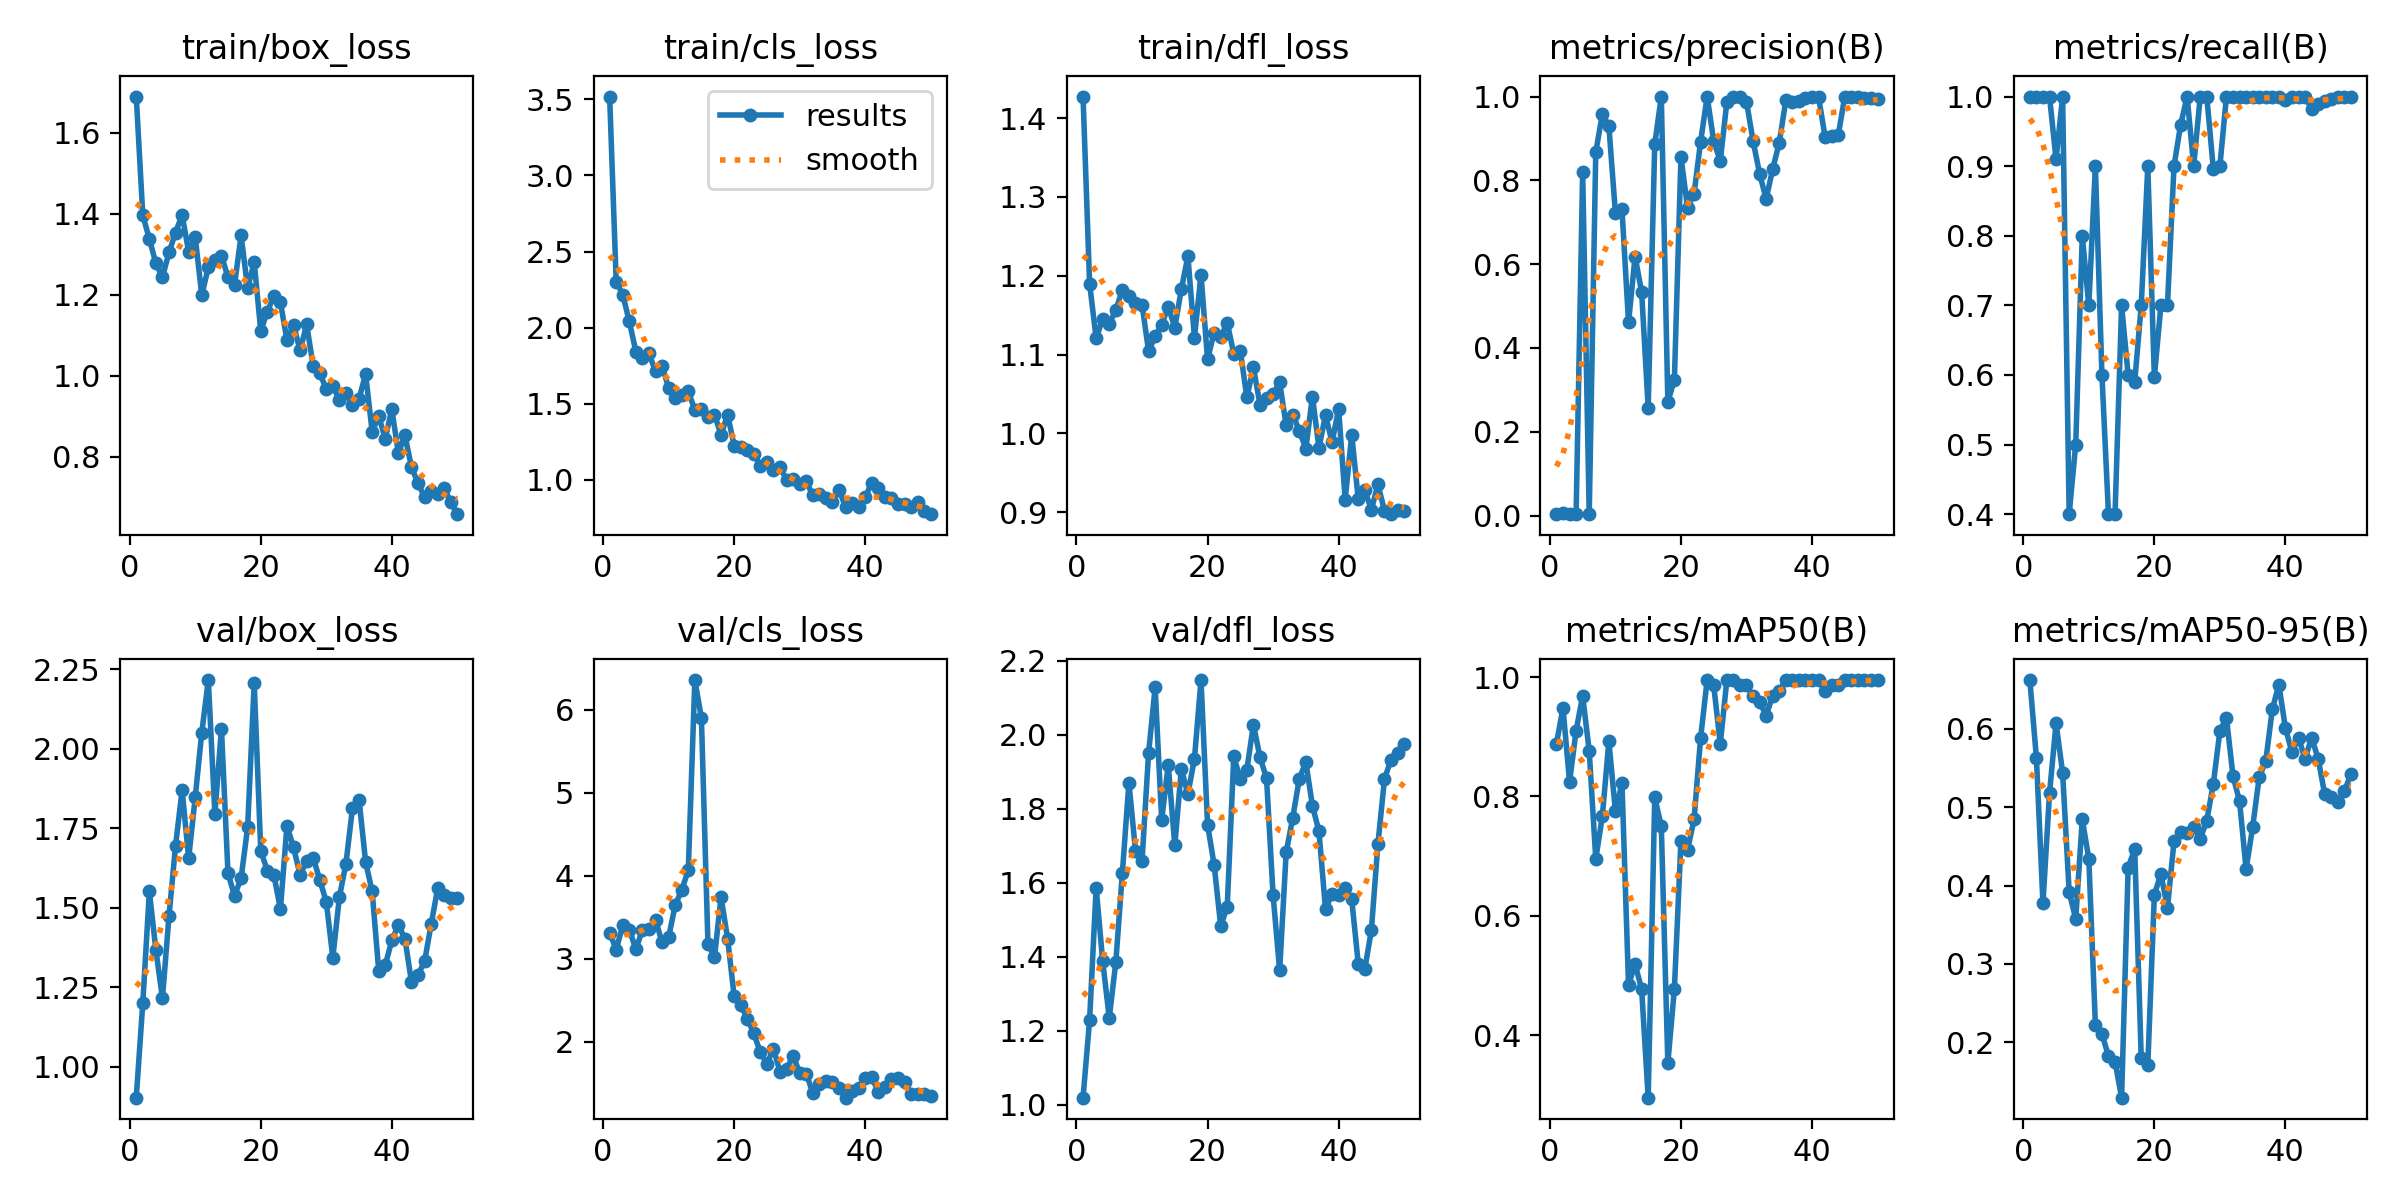

Data behind this chart, as committed beside it:
epoch, time, train/box_loss, train/cls_loss, train/dfl_loss, metrics/precision(B), metrics/recall(B), metrics/mAP50(B), metrics/mAP50-95(B), val/box_loss, val/cls_loss, val/dfl_loss, lr/pg0, lr/pg1, lr/pg2
1, 22.1, 1.689, 3.518, 1.427, 0.00333, 1, 0.8884, 0.6625, 0.9029, 3.312, 1.019, 0.00012, 0.00012, 0.00012
2, 41.03, 1.396, 2.302, 1.19, 0.00547, 1, 0.9483, 0.563, 1.201, 3.109, 1.229, 0.0002549, 0.0002549, 0.0002549
3, 59.65, 1.338, 2.216, 1.12, 0.00333, 1, 0.8238, 0.3777, 1.551, 3.403, 1.587, 0.0003842, 0.0003842, 0.0003842
4, 78.44, 1.277, 2.041, 1.146, 0.00333, 1, 0.9104, 0.5178, 1.366, 3.352, 1.388, 0.0005079, 0.0005079, 0.0005079
5, 97.31, 1.244, 1.843, 1.139, 0.8196, 0.9097, 0.9683, 0.6073, 1.216, 3.115, 1.235, 0.0006261, 0.0006261, 0.0006261
6, 116.2, 1.305, 1.799, 1.156, 0.00333, 1, 0.8765, 0.5442, 1.475, 3.345, 1.385, 0.0007388, 0.0007388, 0.0007388
7, 135.3, 1.354, 1.832, 1.182, 0.8673, 0.4, 0.6954, 0.3919, 1.695, 3.358, 1.627, 0.000846, 0.000846, 0.000846
8, 154.3, 1.397, 1.712, 1.175, 0.9578, 0.5, 0.7664, 0.3572, 1.87, 3.472, 1.871, 0.0009475, 0.0009475, 0.0009475
9, 173, 1.306, 1.75, 1.165, 0.9297, 0.8, 0.8925, 0.4845, 1.656, 3.196, 1.687, 0.001044, 0.001044, 0.001044
10, 191.7, 1.342, 1.604, 1.163, 0.7212, 0.7, 0.775, 0.4341, 1.847, 3.257, 1.659, 0.001134, 0.001134, 0.001134
11, 210.2, 1.199, 1.536, 1.104, 0.7313, 0.9, 0.8218, 0.2223, 2.051, 3.644, 1.95, 0.001219, 0.001219, 0.001219
12, 228.9, 1.268, 1.557, 1.123, 0.4608, 0.6, 0.4844, 0.2106, 2.216, 3.828, 2.128, 0.001298, 0.001298, 0.001298
13, 248, 1.286, 1.584, 1.138, 0.6182, 0.4, 0.5191, 0.1822, 1.793, 4.064, 1.77, 0.001372, 0.001372, 0.001372
14, 266.5, 1.297, 1.457, 1.161, 0.5336, 0.4, 0.477, 0.1749, 2.063, 6.355, 1.918, 0.001441, 0.001441, 0.001441
15, 285.1, 1.243, 1.467, 1.134, 0.257, 0.7, 0.2952, 0.1291, 1.608, 5.901, 1.701, 0.001446, 0.001446, 0.001446
16, 303.6, 1.224, 1.416, 1.183, 0.8865, 0.6, 0.7984, 0.4231, 1.538, 3.182, 1.908, 0.001406, 0.001406, 0.001406
17, 322.1, 1.346, 1.429, 1.225, 1, 0.59, 0.7499, 0.4465, 1.593, 3.021, 1.84, 0.001366, 0.001366, 0.001366
18, 340.7, 1.216, 1.296, 1.122, 0.2715, 0.7, 0.3534, 0.1793, 1.753, 3.742, 1.935, 0.001327, 0.001327, 0.001327
19, 359, 1.28, 1.429, 1.201, 0.3245, 0.9, 0.4777, 0.1706, 2.206, 3.243, 2.148, 0.001287, 0.001287, 0.001287
20, 377.6, 1.111, 1.225, 1.094, 0.8564, 0.5969, 0.7255, 0.3882, 1.679, 2.551, 1.757, 0.001248, 0.001248, 0.001248
21, 396, 1.158, 1.217, 1.128, 0.735, 0.7, 0.7101, 0.415, 1.617, 2.444, 1.649, 0.001208, 0.001208, 0.001208
22, 414.7, 1.197, 1.199, 1.122, 0.7678, 0.7, 0.7614, 0.3715, 1.603, 2.278, 1.484, 0.001168, 0.001168, 0.001168
23, 433.2, 1.181, 1.173, 1.14, 0.8926, 0.9, 0.8983, 0.4564, 1.496, 2.101, 1.534, 0.001129, 0.001129, 0.001129
24, 451.9, 1.088, 1.092, 1.101, 1, 0.959, 0.995, 0.4688, 1.758, 1.872, 1.941, 0.001089, 0.001089, 0.001089
25, 470.6, 1.126, 1.115, 1.105, 0.8932, 1, 0.9859, 0.4677, 1.69, 1.736, 1.88, 0.00105, 0.00105, 0.00105
26, 489.5, 1.062, 1.067, 1.046, 0.8462, 0.9, 0.8877, 0.4752, 1.604, 1.919, 1.906, 0.00101, 0.00101, 0.00101
27, 508.1, 1.127, 1.087, 1.084, 0.9864, 1, 0.995, 0.4596, 1.647, 1.636, 2.027, 0.0009704, 0.0009704, 0.0009704
28, 526.8, 1.025, 0.9973, 1.037, 0.9978, 1, 0.995, 0.4829, 1.657, 1.673, 1.939, 0.0009308, 0.0009308, 0.0009308
29, 545.3, 1.006, 1.008, 1.045, 1, 0.8959, 0.9859, 0.5301, 1.588, 1.833, 1.882, 0.0008912, 0.0008912, 0.0008912
30, 563.6, 0.9675, 0.9705, 1.05, 0.9877, 0.9, 0.9859, 0.5974, 1.518, 1.622, 1.567, 0.0008516, 0.0008516, 0.0008516
31, 582.3, 0.9751, 0.9916, 1.065, 0.8943, 1, 0.9677, 0.6144, 1.343, 1.617, 1.363, 0.000812, 0.000812, 0.000812
32, 600.7, 0.9405, 0.8985, 1.01, 0.8162, 1, 0.9583, 0.5399, 1.534, 1.384, 1.683, 0.0007724, 0.0007724, 0.0007724
33, 619.4, 0.9569, 0.9046, 1.024, 0.7552, 1, 0.9356, 0.5078, 1.638, 1.494, 1.775, 0.0007328, 0.0007328, 0.0007328
34, 637.8, 0.9288, 0.8838, 1.004, 0.8274, 1, 0.9683, 0.4208, 1.814, 1.528, 1.881, 0.0006932, 0.0006932, 0.0006932
35, 655.8, 0.9436, 0.8572, 0.9805, 0.8896, 1, 0.9768, 0.4746, 1.84, 1.518, 1.926, 0.0006536, 0.0006536, 0.0006536
36, 674.1, 1.004, 0.9357, 1.047, 0.9907, 1, 0.995, 0.5385, 1.644, 1.446, 1.808, 0.000614, 0.000614, 0.000614
37, 692.3, 0.8622, 0.8212, 0.9818, 0.9865, 1, 0.995, 0.5589, 1.551, 1.327, 1.739, 0.0005744, 0.0005744, 0.0005744
38, 710.5, 0.9002, 0.8508, 1.023, 0.9885, 1, 0.995, 0.625, 1.302, 1.413, 1.528, 0.0005348, 0.0005348, 0.0005348
39, 728.7, 0.8448, 0.8217, 0.9889, 0.9973, 1, 0.995, 0.6567, 1.319, 1.446, 1.57, 0.0004952, 0.0004952, 0.0004952
40, 746.9, 0.9179, 0.8881, 1.031, 1, 0.9951, 0.995, 0.601, 1.397, 1.566, 1.567, 0.0004556, 0.0004556, 0.0004556
41, 764.8, 0.8086, 0.9807, 0.9159, 0.9991, 1, 0.995, 0.5703, 1.445, 1.57, 1.585, 0.000416, 0.000416, 0.000416
42, 782.7, 0.8533, 0.9438, 0.9984, 0.9032, 1, 0.9768, 0.5888, 1.402, 1.4, 1.555, 0.0003764, 0.0003764, 0.0003764
43, 800.6, 0.7746, 0.8847, 0.9164, 0.9049, 1, 0.9859, 0.5617, 1.267, 1.455, 1.381, 0.0003368, 0.0003368, 0.0003368
44, 818.5, 0.7351, 0.8829, 0.9277, 0.9075, 0.9821, 0.9859, 0.5889, 1.289, 1.553, 1.367, 0.0002972, 0.0002972, 0.0002972
45, 836.5, 0.7004, 0.841, 0.9032, 1, 0.9899, 0.995, 0.5619, 1.331, 1.562, 1.473, 0.0002576, 0.0002576, 0.0002576
46, 854.5, 0.7168, 0.8393, 0.9354, 1, 0.9938, 0.995, 0.5163, 1.448, 1.515, 1.705, 0.000218, 0.000218, 0.000218
47, 872.9, 0.7094, 0.8206, 0.9018, 1, 0.9964, 0.995, 0.5129, 1.56, 1.377, 1.88, 0.0001784, 0.0001784, 0.0001784
48, 892.8, 0.7221, 0.855, 0.8975, 0.9968, 1, 0.995, 0.5073, 1.541, 1.366, 1.933, 0.0001388, 0.0001388, 0.0001388
49, 911.1, 0.6887, 0.7968, 0.903, 0.9954, 1, 0.995, 0.5202, 1.53, 1.367, 1.949, 9.92e-05, 9.92e-05, 9.92e-05
50, 930.2, 0.6586, 0.775, 0.9019, 0.9947, 1, 0.995, 0.5428, 1.532, 1.344, 1.974, 5.96e-05, 5.96e-05, 5.96e-05
